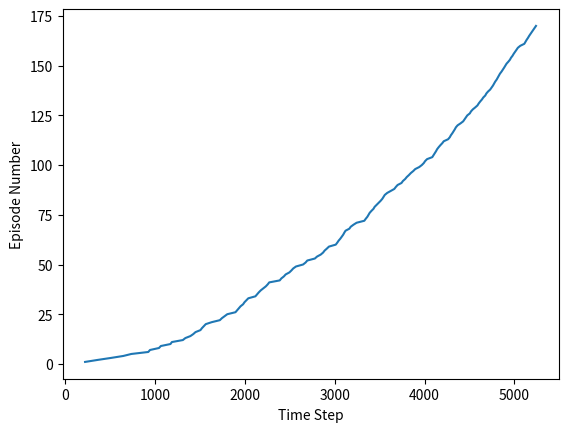

Python code for this plot:
"""
Re-solve the windy
gridworld assuming eight possible actions, including the diagonal moves, rather than four.
How much better can you do with the extra actions? Can you do even better by including
a ninth action that causes no movement at all other than that caused by the wind?
"""
# environment
# grid 7h x 10w
# location of agent
# 10w column wind speeds
# Goal location
# rewards: constant -1 for all actions, unless goal is reached 0
# if moving off of grid, location unchanged, but reward is still -1
# movement is action plus north by column wind velocity
import matplotlib.pyplot as plt
import numpy as np
from matplotlib.gridspec import GridSpec
from tqdm import tqdm


class GridWorld:
    """
    An episode instance of Gridworld
    """

    def __init__(self, shape, goal, col_wind_speeds, king_moves=False, start=(0, 0)):
        assert (len(shape) == 2)
        assert (len(goal) == 2)
        assert (len(col_wind_speeds) == shape[0])

        self.shape = shape
        self.goal = goal
        self.col_wind_speeds = col_wind_speeds
        self.king_moves = king_moves

        self.location = start
        self.trajectory = [start]
        self.terminal_location = False

    def actions(self):
        basic = {  # dict of direction : delta location
            'n': (0, 1),
            's': (0, -1),
            'e': (1, 0),
            'w': (-1, 0)
        }
        king = {
            'nw': (-1, 1),
            'ne': (1, 1),
            'sw': (-1, -1),
            'se': (1, -1)
        }

        king.update(basic)
        if self.king_moves:
            return king
        else:
            return basic

    def step(self, action):
        """
        Receive actions, move according to wind conditions, return reward. If terminal state
        :param self:
        :param action: Desired movement; must be one of Gridworld.actions()
        :return: reward, 0 if at reward, -1 otherwise.
        """
        assert (action in self.actions())

        next_x, next_y = self.location
        delta = self.actions()[action]
        assert (len(delta) == 2)
        next_x += delta[0]
        next_y += delta[1]

        assert (len(self.location) == 2)
        next_y += self.col_wind_speeds[self.location[0]]

        next_x = min(next_x, self.shape[0] - 1)
        next_x = max(next_x, 0)
        next_y = min(next_y, self.shape[1] - 1)
        next_y = max(next_y, 0)

        self.location = (next_x, next_y)
        self.trajectory.append(self.location)
        if self.location == self.goal:
            self.terminal_location = True
            return 0
        else:
            return -1

    def visualize_trajectory(self):
        gs = GridSpec(8, 1)  # 2 rows, 3 columns
        fig = plt.figure('traj', figsize=(6, 5.5))
        plt.clf()
        xs, ys = zip(*self.trajectory)
        grid = np.zeros(self.shape)

        for idx in range(len(xs)):
            x = xs[idx]
            y = ys[idx]
            grid[x, y] = idx + 1

        ax1 = fig.add_subplot(gs[0:7, :])
        ax1.imshow(grid.T, cmap='Greys')

        ax1.set_xticks(range(0, self.shape[0]))
        ax1.set_yticks(range(0, self.shape[1]))
        ax1.set_xticklabels(range(1, self.shape[0] + 1))
        ylabels = [j for j in range(1, self.shape[1] + 1)]
        # ylabels.reverse()
        ax1.set_yticklabels(ylabels)
        plt.ylim([-1 / 2, self.shape[1] - 1 / 2])
        # ax1.invert_yaxis()
        ax1.set_aspect('auto')

        ax2 = fig.add_subplot(gs[7:, :])

        table = ax2.table([self.col_wind_speeds], bbox=[0, 0, 1, 1], cellLoc='center')
        ax2.set_yticklabels([])
        ax2.set_xticklabels([])
        ax2.set_aspect('auto')
        table.scale(1, 8)
        plt.subplots_adjust(None, None, None, None, None, None)
        plt.tight_layout()

        plt.show()
        # this.location = next_loc

    def reset(self):
        self.location = self.trajectory[0]
        self.trajectory = [self.location]
        self.terminal_location = False


class EpsilonSarsaLearner:
    """
    Epsilon-Greedy Sarsa Learner
    """
    def __init__(self, gridworld: GridWorld, epsilon: float, alpha: float, gamma: float):
        self._gw = gridworld
        self._state_space = [(i,j) for i in range(gridworld.shape[0]) for j in range(gridworld.shape[1])]
        self._action_space = gridworld.actions()
        self.q = {(state, action): 0 for state in self._state_space for action in self._action_space }
        self.episodes = []
        self.time_steps = 0
        self.epsilon = epsilon
        self.alpha = alpha
        self.gamma = gamma

    def loop_episode(self):
        # initialize episode

        start_time_step = self.time_steps
        self._gw.reset()
        state = self._gw.location
        action = self.choose_action(state)
        cum_reward = 0
        while not self._gw.terminal_location:
            reward = self._gw.step(action)
            next_state = self._gw.location
            next_action = self.choose_action(next_state)
            self.q[state, action] = self.q[state, action] + self.alpha * (
                reward + self.gamma * self.q[next_state, next_action] - self.q[state, action]
            )
            state = next_state
            action = next_action
            cum_reward += reward
            self.time_steps += 1

        self.episodes.append({'cumulative_reward': cum_reward, 'time_steps': self.time_steps - start_time_step})
            # start_time_step = self.time_step
            # reset gridworld
            # get gridworld state
            # choose action from state using Q (epsilon-greedy)
        # then for each step of episode while S is not terminal
            # take action, observe r, s'
            # choose a' from s' using Q (epsilon-greedy)
            # q(s,a) <-- q(s,a) + alpha * [r + gamma * q(s', a') - q(s,a)]
            # s <-- s'
            # a <-- a'

            # self.time_steps += 1

        # after reaching terminal, summarize episode statistics and plot
        # episode = {
        # cumulative_reward: sum(rewards)
        # steps: self.time_step - start_timestep
        # }
        # self.episodes.append(episode)

    def choose_action(self, state):
        """
        Choose an action based off of the state-action value estimate Q, with epsilon-greedy exploration
        :param state: tuple location in gridworld
        :return: selected action, one of Gridworld.actions()
        """
        actions = list(self._gw.actions().keys())
        explore = np.random.choice([True, False], p=[self.epsilon, 1 - self.epsilon])

        if explore:
            return np.random.choice(actions)
        else:
            vals = [self.q[(state, action)] for action in actions]
            return actions[np.argmax(vals)]
        return 1

    def plot_completed_episodes(self):
        """ Plot the number of episodes completed vs. the time step from learner initialization """
        episode_count = range(1, len(self.episodes) + 1)
        time_steps = [ep['time_steps'] for ep in self.episodes]
        plt.figure('evt')
        plt.clf()
        plt.plot(np.cumsum(time_steps), episode_count)
        plt.xlabel("Time Step")
        plt.ylabel("Episode Number")
        plt.show()


# agent:
# initialize
# update value
# choose policy action

if __name__ == '__main__':
    grid_shape = (10, 7)  # 10 wide by 7 high, bottom left is (0,0), top right is (10, 7)
    end_goal = (8, 4)
    wind_speeds = [0, 0, 0, 1, 1, 1, 2, 2, 1, 0]
    epsilon = .1
    alpha = .5
    gamma = 1
    gw = GridWorld(
        shape=grid_shape, goal=end_goal, col_wind_speeds=wind_speeds,
        king_moves=False, start=(0, 0))
    # print(gw.step('e'), gw.location)
    # print(gw.step('e'), gw.location)
    # print(gw.step('e'), gw.location)
    # print(gw.step('e'), gw.location)
    # print(gw.step('e'), gw.location)
    # gw.visualize_trajectory()

    learner = EpsilonSarsaLearner(gridworld=gw, epsilon=epsilon, alpha=alpha, gamma=1)
    for j in tqdm(range(170)):
        learner.loop_episode()
    learner.plot_completed_episodes()

    # while not gw.terminal_location:
    #     action = np.random.choice(list(gw.actions().keys()))
    #     gw.step(action)
    #
    # gw.visualize_trajectory()
    # print("running")
